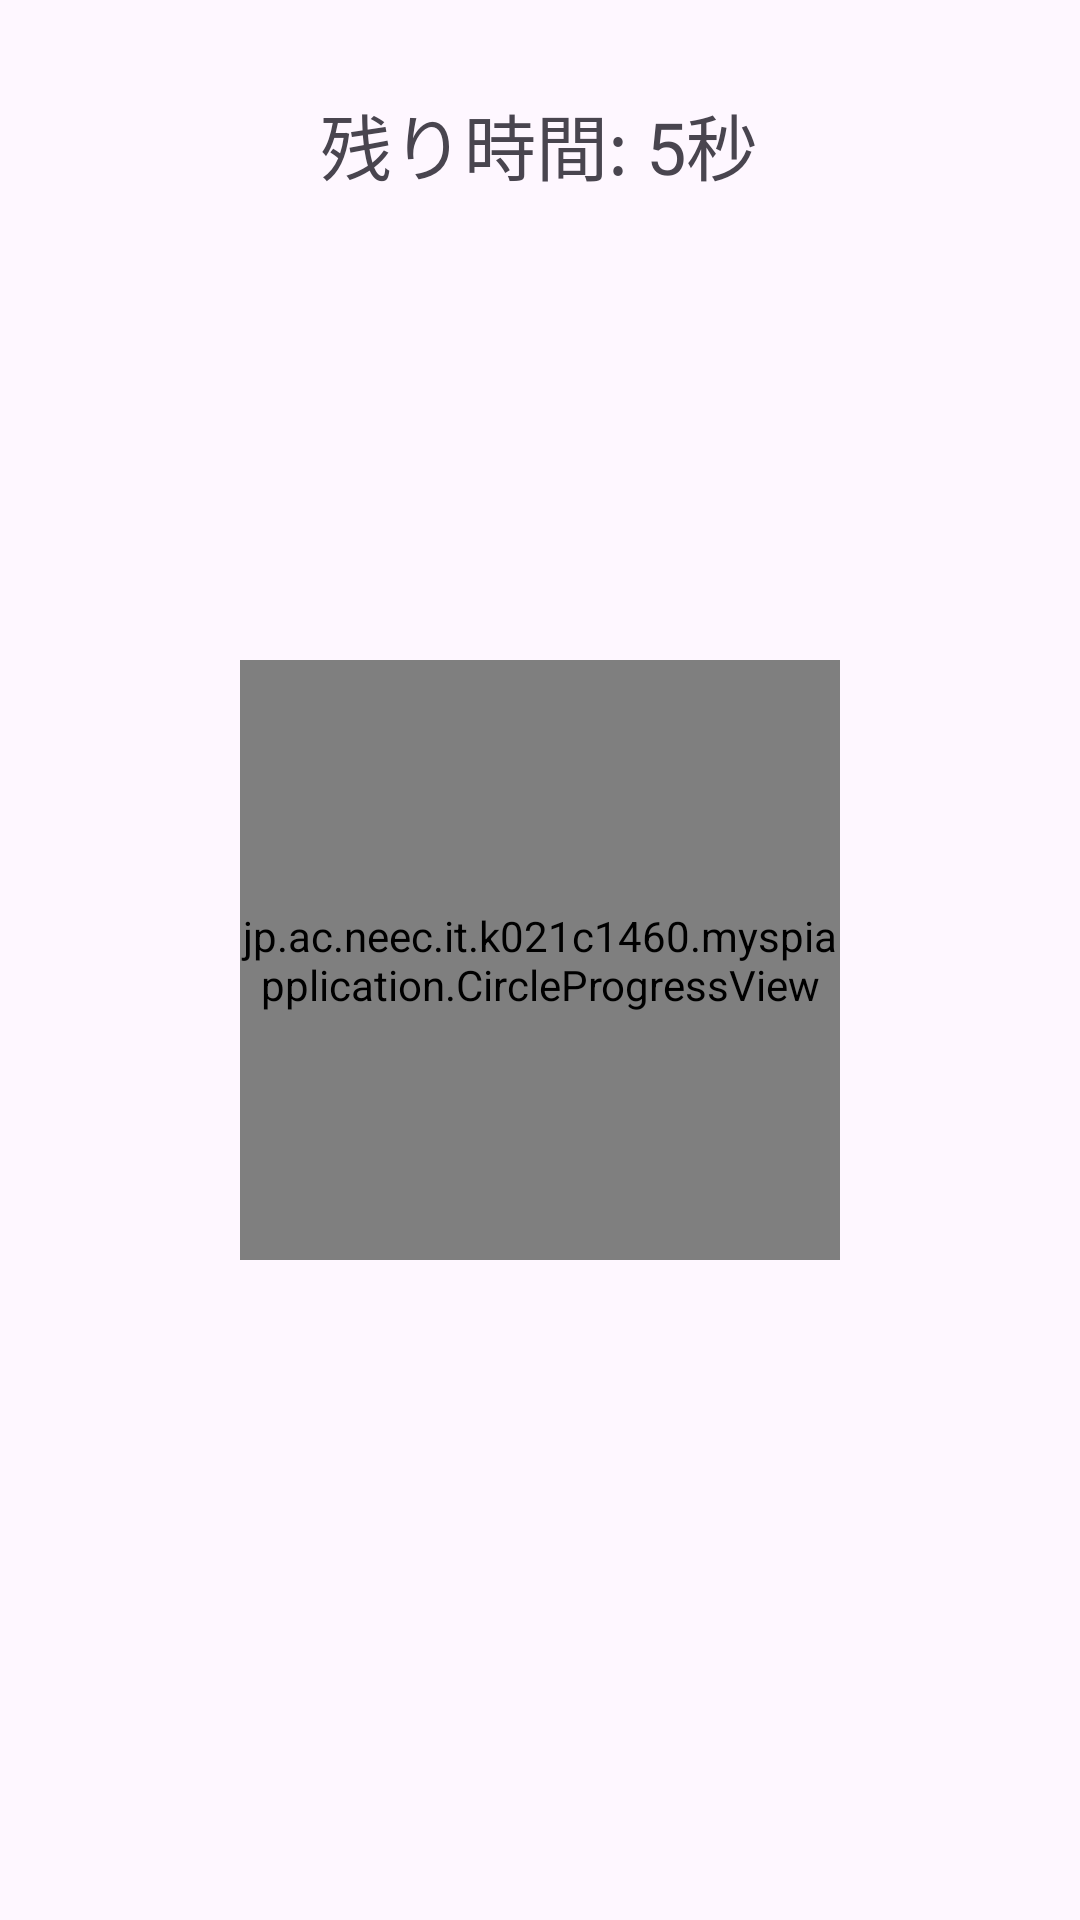

Produce the Android XML layout that renders to this screen, including the resource entries it uses.
<!-- AndroidManifest.xml: application theme Theme.MySPIApplication -->
<!-- res/layout/activity_exam_sab.xml -->
<?xml version="1.0" encoding="utf-8"?>
<androidx.constraintlayout.widget.ConstraintLayout xmlns:android="http://schemas.android.com/apk/res/android"
    xmlns:app="http://schemas.android.com/apk/res-auto"
    xmlns:tools="http://schemas.android.com/tools"
    android:layout_width="match_parent"
    android:layout_height="match_parent"
    tools:context=".examMainActivity">

    
    <jp.ac.neec.it.k021c1460.myspiapplication.CircleProgressView
        android:id="@+id/circleProgressView"
        android:layout_width="200dp"
        android:layout_height="200dp"
        app:layout_constraintBottom_toBottomOf="parent"
        app:layout_constraintEnd_toEndOf="parent"
        app:layout_constraintStart_toStartOf="parent"
        app:layout_constraintTop_toTopOf="parent"
        tools:ignore="MissingClass" />

    
    <TextView
        android:id="@+id/timerTextView"
        android:layout_width="wrap_content"
        android:layout_height="wrap_content"
        android:layout_gravity="center_horizontal"
        android:layout_marginBottom="124dp"
        android:text="残り時間: 5秒"
        android:textSize="24sp"
        app:layout_constraintBottom_toTopOf="@+id/circleProgressView"
        app:layout_constraintEnd_toEndOf="parent"
        app:layout_constraintHorizontal_bias="0.498"
        app:layout_constraintStart_toStartOf="parent"
        app:layout_constraintTop_toTopOf="parent"
        app:layout_constraintVertical_bias="0.495" />


</androidx.constraintlayout.widget.ConstraintLayout>
<!-- resources referenced by this layout -->
<resources>
  <style name="Theme.MySPIApplication" parent="Base.Theme.MySPIApplication" />
  <style name="Base.Theme.MySPIApplication" parent="Theme.Material3.DayNight">
          
          
      </style>
</resources>
